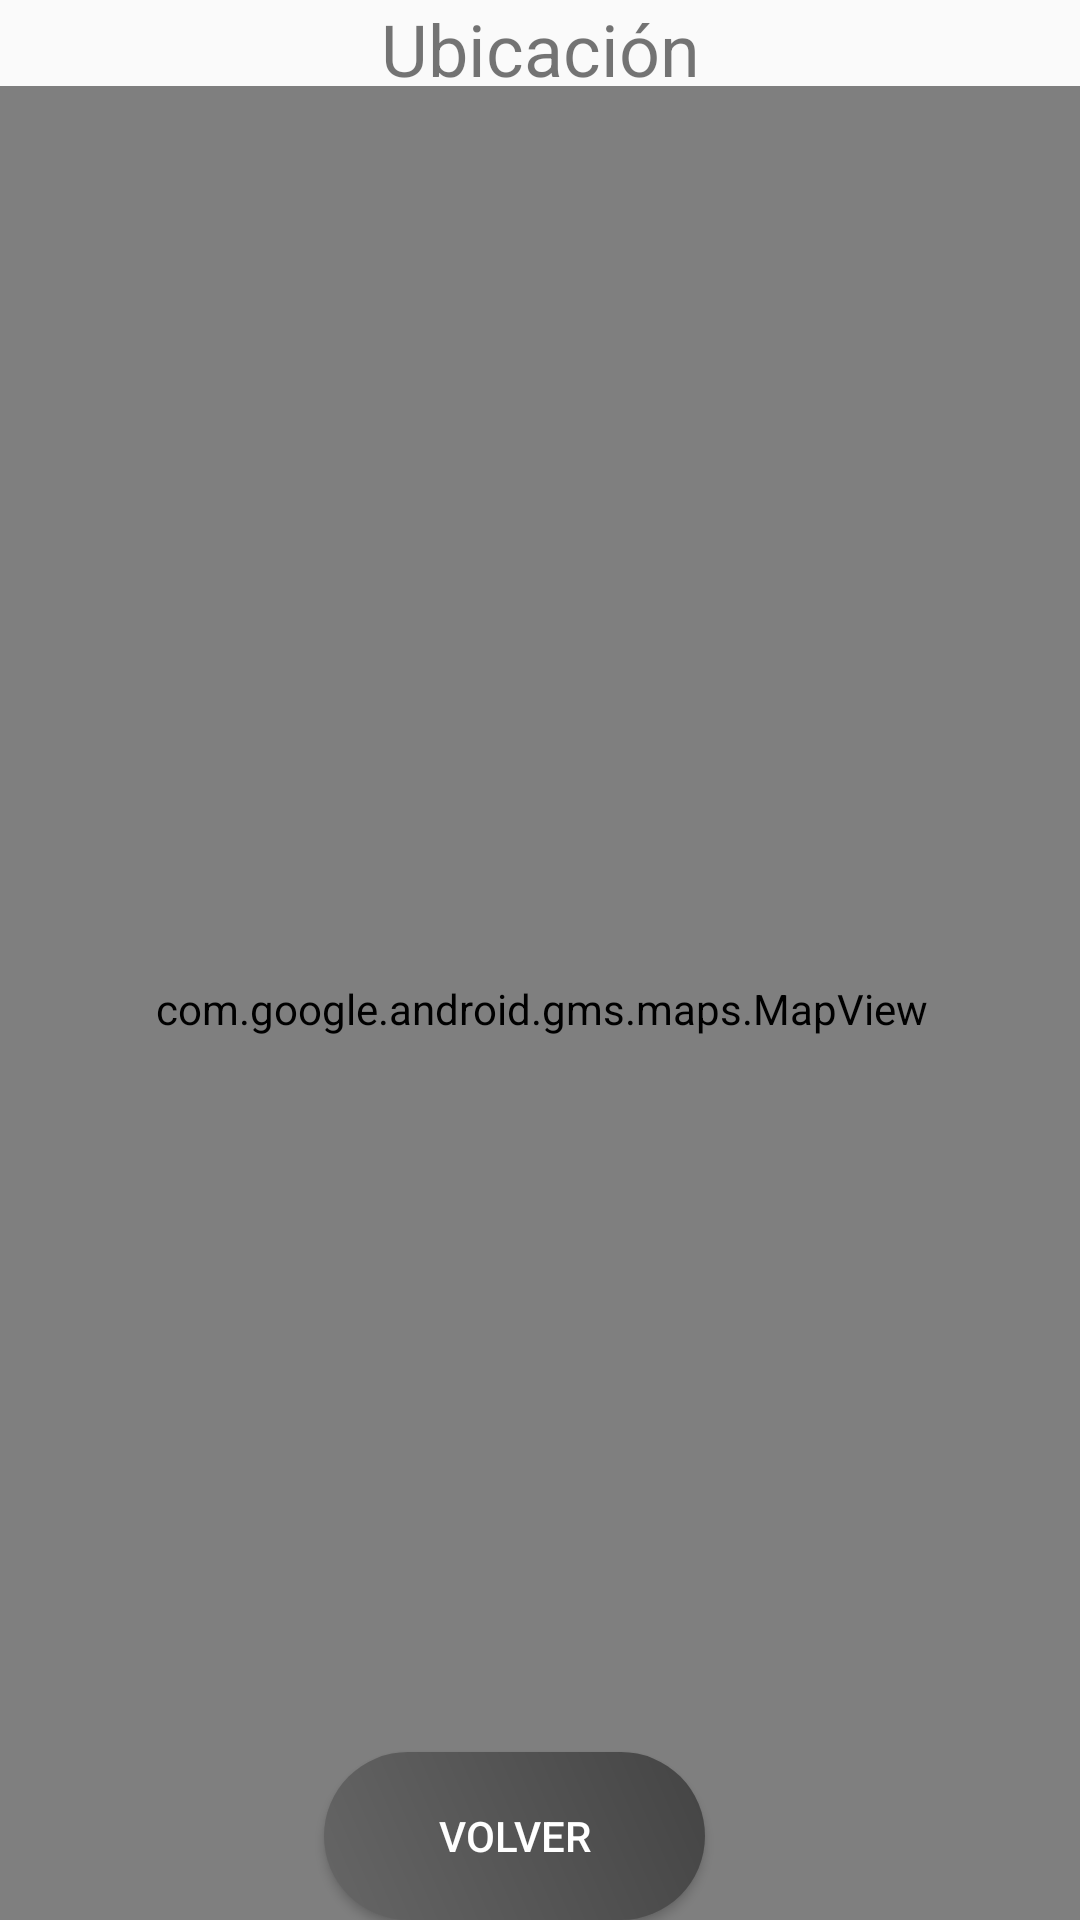

Android layout source for this screen:
<!-- AndroidManifest.xml: activity theme Theme.AppCompat.Light.NoActionBar -->
<!-- res/layout/activity_mostrar_ubicacion.xml -->
<?xml version="1.0" encoding="utf-8"?>
<androidx.constraintlayout.widget.ConstraintLayout xmlns:android="http://schemas.android.com/apk/res/android"
    xmlns:app="http://schemas.android.com/apk/res-auto"
    xmlns:tools="http://schemas.android.com/tools"
    android:layout_width="match_parent"
    android:layout_height="match_parent"
    tools:context=".PaginasDePeliculas.MostrarUbicacionActivity">
    <TextView
        android:id="@+id/textViewUbicacion"
        android:layout_width="wrap_content"
        android:layout_height="wrap_content"
        android:text="Ubicación"
        android:textSize="24sp"
        app:layout_constraintTop_toTopOf="parent"
        app:layout_constraintStart_toStartOf="parent"
        app:layout_constraintEnd_toEndOf="parent" />

    <com.google.android.gms.maps.MapView
        android:id="@+id/mapView"
        android:layout_width="409dp"
        android:layout_height="615dp"
        app:layout_constraintBottom_toBottomOf="parent"
        app:layout_constraintEnd_toEndOf="parent"
        app:layout_constraintStart_toStartOf="parent"
        app:layout_constraintTop_toBottomOf="@id/textViewUbicacion" />

    <Button
        android:id="@+id/btnVolverLista2"
        android:layout_width="127dp"
        android:layout_height="56dp"
        android:background="@drawable/grisclaro"
        android:text="Volver"
        android:textColor="#FFFFFF"
        app:layout_constraintBottom_toBottomOf="parent"
        app:layout_constraintEnd_toEndOf="parent"
        app:layout_constraintHorizontal_bias="0.464"
        app:layout_constraintStart_toStartOf="parent"
        app:layout_constraintTop_toTopOf="parent"
        app:layout_constraintVertical_bias="1.0" />
</androidx.constraintlayout.widget.ConstraintLayout>
<!-- resources referenced by this layout -->
<resources>
  <!-- drawable grisclaro (drawable) -->
  <?xml version="1.0" encoding="utf-8"?>
  <shape xmlns:android="http://schemas.android.com/apk/res/android"
      android:shape="rectangle"
      >
      <corners android:radius="40dp" />
      <gradient
          android:angle="45"
          android:startColor="#666666"
          android:endColor="#444444" />
  
  </shape>
</resources>
